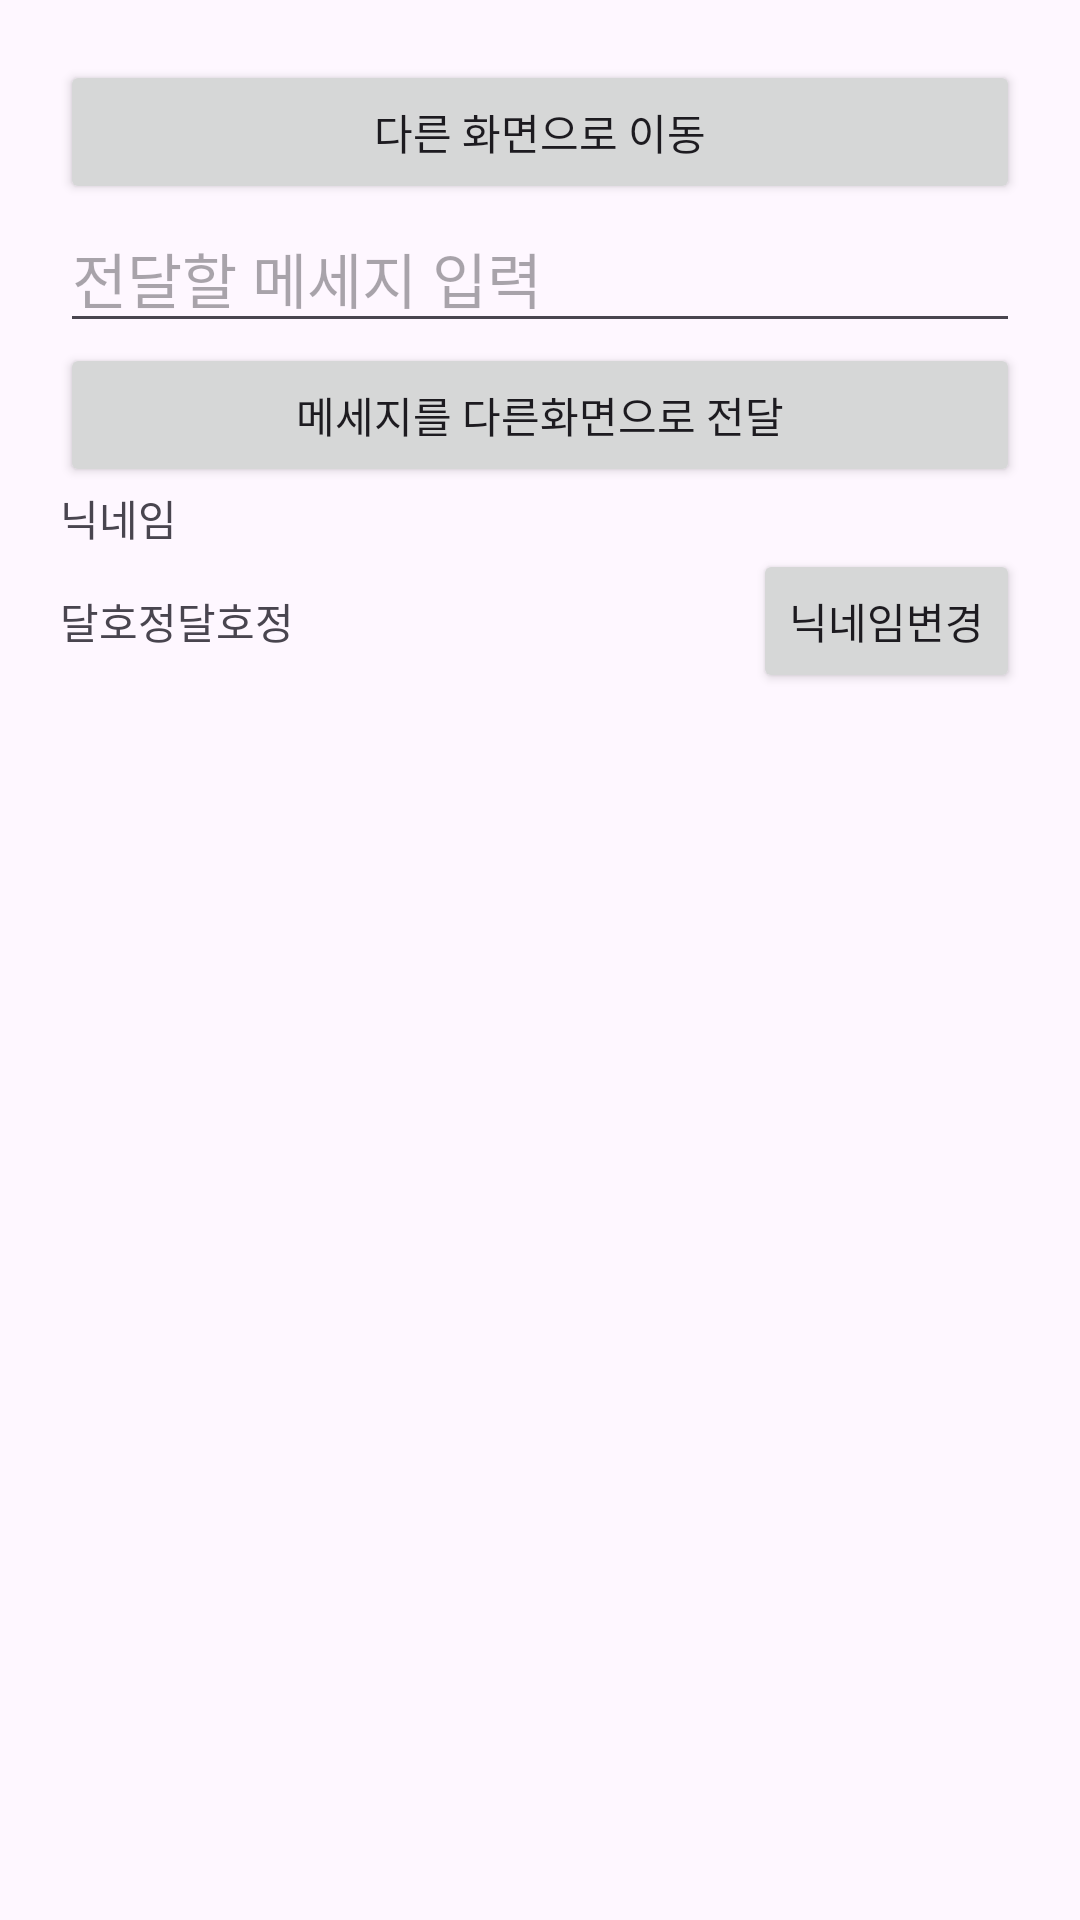

Reconstruct the res/layout file that produces this screen, plus the resources it refers to.
<!-- AndroidManifest.xml: application theme Theme.IntentProject_Dal -->
<!-- res/layout/activity_main.xml -->
<?xml version="1.0" encoding="utf-8"?>
<LinearLayout xmlns:android="http://schemas.android.com/apk/res/android"
    xmlns:app="http://schemas.android.com/apk/res-auto"
    xmlns:tools="http://schemas.android.com/tools"
    android:layout_width="match_parent"
    android:layout_height="match_parent"
    android:orientation="vertical"
    android:padding="20dp"
    tools:context=".MainActivity">

    <Button
        android:id="@+id/moveOtherBtn"
        android:layout_width="match_parent"
        android:layout_height="wrap_content"
        android:text="다른 화면으로 이동"/>

    <EditText
        android:id="@+id/messageEdt"
        android:layout_width="match_parent"
        android:layout_height="wrap_content"
        android:textSize="20sp"
        android:hint="전달할 메세지 입력" />

    <Button
        android:id="@+id/sendMessageBtn"
        android:layout_width="match_parent"
        android:layout_height="wrap_content"
        android:text="메세지를 다른화면으로 전달" />


        <TextView
            android:layout_width="wrap_content"
            android:layout_height="wrap_content"
            android:text="닉네임" />

    <LinearLayout
        android:layout_width="match_parent"
        android:layout_height="wrap_content"
        android:orientation="horizontal">

        <TextView
            android:id="@+id/nicknameTxt"
            android:layout_width="wrap_content"
            android:layout_height="wrap_content"
            android:text="달호정달호정" />


        <TextView
            android:layout_width="0dp"
            android:layout_height="wrap_content"
            android:layout_weight="1" />


        <Button
            android:id="@+id/editNicknameBtn"
            android:layout_width="wrap_content"
            android:layout_height="wrap_content"
            android:text="닉네임변경" />

    </LinearLayout>
</LinearLayout>
<!-- resources referenced by this layout -->
<resources>
  <style name="Theme.IntentProject_Dal" parent="Base.Theme.IntentProject_Dal" />
  <style name="Base.Theme.IntentProject_Dal" parent="Theme.Material3.DayNight.NoActionBar">
          
          
      </style>
</resources>
